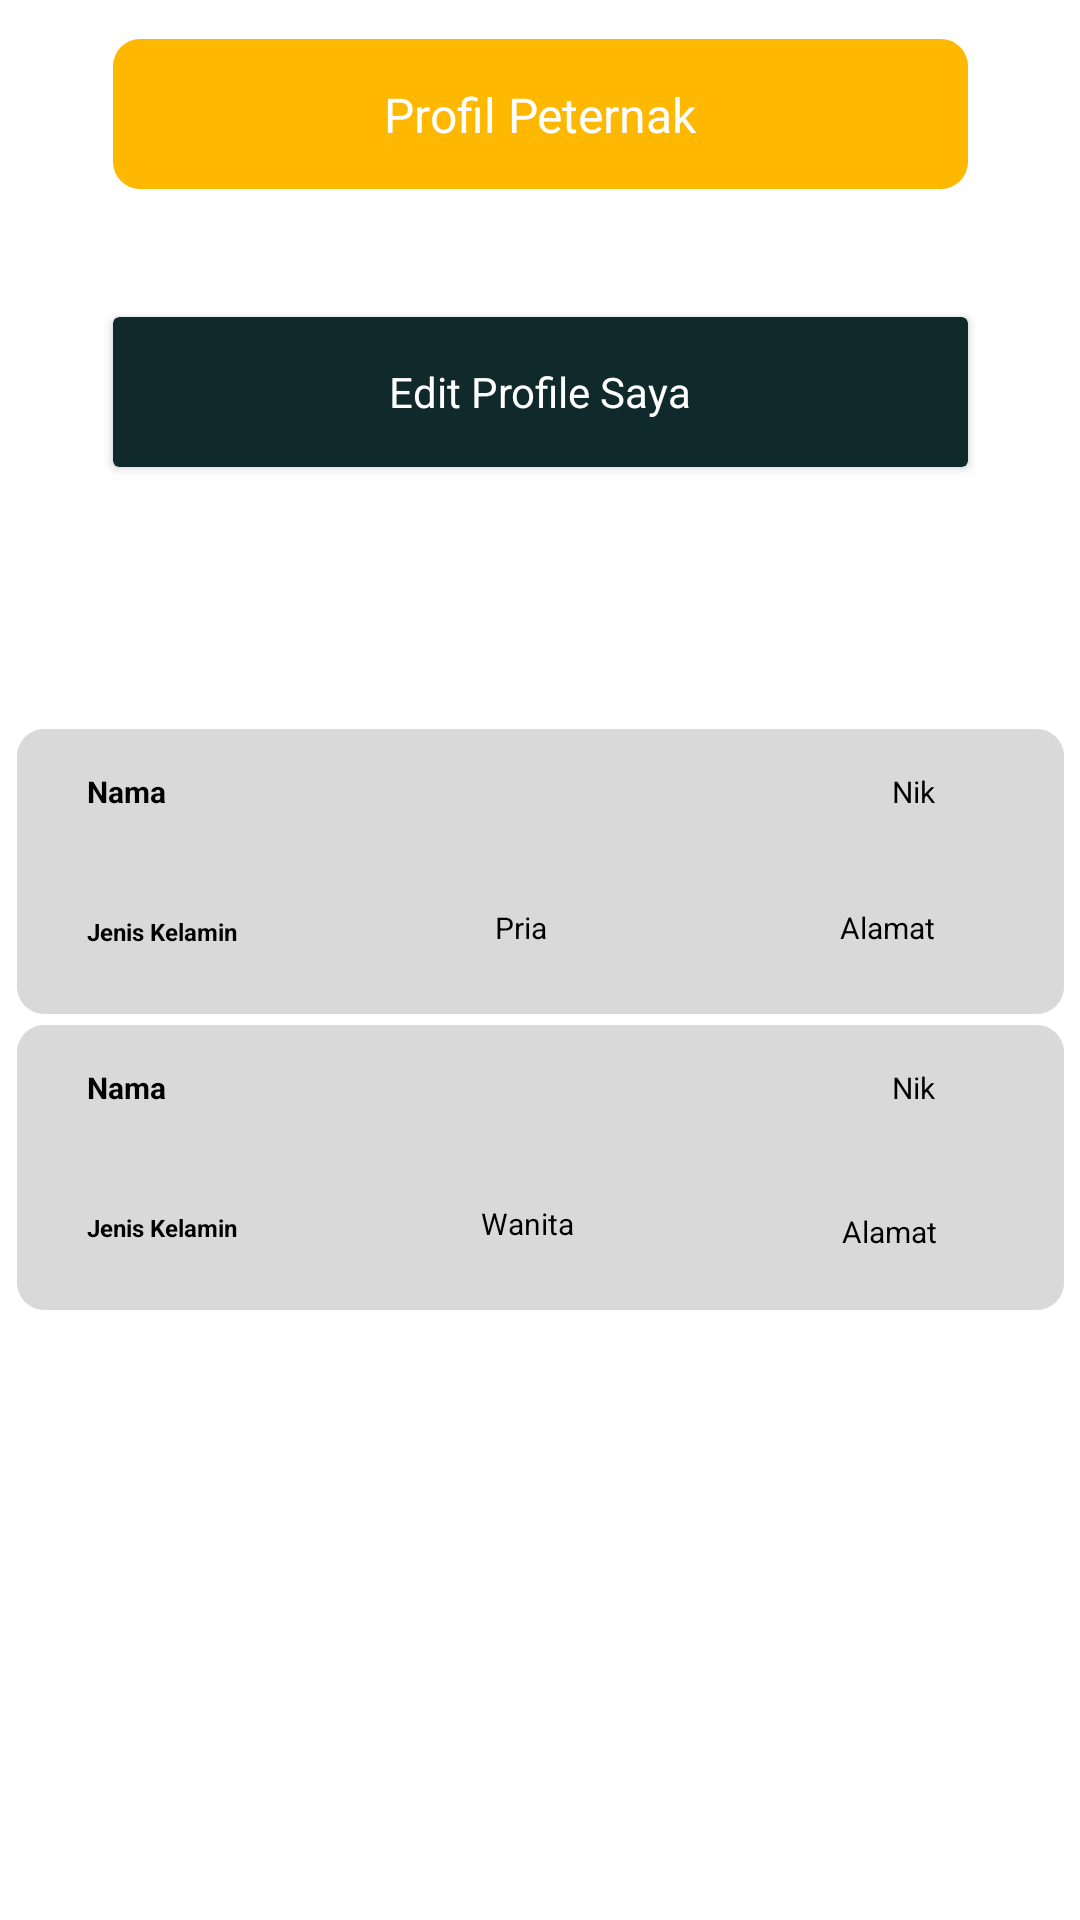

Reconstruct the res/layout file that produces this screen, plus the resources it refers to.
<!-- AndroidManifest.xml: application theme Theme.PeternakanApps -->
<!-- res/layout/fragment_profile.xml -->
<?xml version="1.0" encoding="utf-8"?>
<androidx.constraintlayout.widget.ConstraintLayout xmlns:android="http://schemas.android.com/apk/res/android"
    xmlns:tools="http://schemas.android.com/tools"
    android:layout_width="match_parent"
    android:layout_height="match_parent"
    android:background="@color/white"
    xmlns:app="http://schemas.android.com/apk/res-auto"
    tools:context=".ui.menu.profile.ProfileFragment">

    <ImageView
        android:id="@+id/imageView6"
        android:layout_width="285dp"
        android:layout_height="50dp"
        app:layout_constraintBottom_toBottomOf="parent"
        app:layout_constraintEnd_toEndOf="parent"
        app:layout_constraintStart_toStartOf="parent"
        app:layout_constraintTop_toTopOf="parent"
        app:layout_constraintVertical_bias="0.022"
        app:srcCompat="@drawable/shape_kuning" />

    <TextView
        android:id="@+id/textView5"
        android:layout_width="wrap_content"
        android:layout_height="wrap_content"
        android:text="Profil Peternak"
        android:textSize="16sp"
        android:textColor="@color/white"
        app:layout_constraintBottom_toBottomOf="@+id/imageView6"
        app:layout_constraintEnd_toEndOf="@+id/imageView6"
        app:layout_constraintStart_toStartOf="@+id/imageView6"
        app:layout_constraintTop_toTopOf="@+id/imageView6" />

    <androidx.cardview.widget.CardView
        android:id="@+id/cardedit"
        android:layout_width="285dp"
        android:layout_height="50dp"
        android:backgroundTint="@color/primary"
        app:layout_constraintBottom_toBottomOf="parent"
        app:layout_constraintEnd_toEndOf="parent"
        app:layout_constraintStart_toStartOf="parent"
        app:layout_constraintTop_toBottomOf="@+id/imageView6"
        app:layout_constraintVertical_bias="0.081">

        <TextView
            android:id="@+id/textView23"
            android:layout_width="wrap_content"
            android:layout_height="wrap_content"
            android:layout_gravity="center"
            android:text="Edit Profile Saya"
            android:textColor="@color/white" />
    </androidx.cardview.widget.CardView>


    <ImageView
        android:id="@+id/imageView20"
        android:layout_width="349dp"
        android:layout_height="95dp"
        app:layout_constraintBottom_toBottomOf="parent"
        app:layout_constraintEnd_toEndOf="parent"
        app:layout_constraintStart_toStartOf="parent"
        app:layout_constraintTop_toTopOf="parent"
        app:layout_constraintVertical_bias="0.446"
        app:srcCompat="@drawable/shape_profile" />

    <TextView
        android:id="@+id/textView24"
        android:layout_width="wrap_content"
        android:layout_height="wrap_content"
        android:text="Nama"
        android:textSize="10sp"
        android:textColor="@color/black"
        android:textStyle="bold"
        app:layout_constraintBottom_toBottomOf="@+id/imageView20"
        app:layout_constraintEnd_toEndOf="@+id/imageView20"
        app:layout_constraintHorizontal_bias="0.072"
        app:layout_constraintStart_toStartOf="@+id/imageView20"
        app:layout_constraintTop_toTopOf="@+id/imageView20"
        app:layout_constraintVertical_bias="0.171" />

    <TextView
        android:id="@+id/textView25"
        android:layout_width="wrap_content"
        android:layout_height="wrap_content"
        android:text="Jenis Kelamin"
        android:textColor="@color/black"
        android:textSize="8sp"
        android:textStyle="bold"
        app:layout_constraintBottom_toBottomOf="@+id/imageView20"
        app:layout_constraintEnd_toEndOf="@+id/imageView20"
        app:layout_constraintHorizontal_bias="0.0"
        app:layout_constraintStart_toStartOf="@+id/textView24"
        app:layout_constraintTop_toBottomOf="@+id/textView24"
        app:layout_constraintVertical_bias="0.607" />

    <TextView
        android:id="@+id/textView26"
        android:layout_width="wrap_content"
        android:layout_height="wrap_content"
        android:text="Pria"
        android:textColor="@color/black"
        android:textSize="10sp"
        app:layout_constraintBottom_toBottomOf="@+id/textView25"
        app:layout_constraintEnd_toEndOf="@+id/imageView20"
        app:layout_constraintHorizontal_bias="0.333"
        app:layout_constraintStart_toEndOf="@+id/textView25"
        app:layout_constraintTop_toTopOf="@+id/textView25"
        app:layout_constraintVertical_bias="1.0" />

    <TextView
        android:id="@+id/textView27"
        android:layout_width="wrap_content"
        android:layout_height="wrap_content"
        android:text="Nik"
        android:textColor="@color/black"
        android:textSize="10sp"
        app:layout_constraintBottom_toBottomOf="@+id/textView24"
        app:layout_constraintEnd_toEndOf="@+id/imageView20"
        app:layout_constraintHorizontal_bias="0.849"
        app:layout_constraintStart_toEndOf="@+id/textView24"
        app:layout_constraintTop_toTopOf="@+id/textView24"
        app:layout_constraintVertical_bias="0.0" />

    <TextView
        android:id="@+id/textView28"
        android:layout_width="wrap_content"
        android:layout_height="wrap_content"
        android:text="Alamat"
        android:textColor="@color/black"
        android:textSize="10sp"
        app:layout_constraintBottom_toBottomOf="@+id/textView25"
        app:layout_constraintEnd_toEndOf="@+id/textView27"
        app:layout_constraintHorizontal_bias="1.0"
        app:layout_constraintStart_toStartOf="@+id/textView27"
        app:layout_constraintTop_toBottomOf="@+id/textView27"
        app:layout_constraintVertical_bias="1.0" />


    <ImageView
        android:id="@+id/imageView"
        android:layout_width="349dp"
        android:layout_height="95dp"
        app:layout_constraintBottom_toBottomOf="parent"
        app:layout_constraintEnd_toEndOf="parent"
        app:layout_constraintStart_toStartOf="parent"
        app:layout_constraintTop_toTopOf="parent"
        app:layout_constraintVertical_bias="0.627"
        app:srcCompat="@drawable/shape_profile" />

    <TextView
        android:id="@+id/textView1"
        android:layout_width="wrap_content"
        android:layout_height="wrap_content"
        android:text="Nama"
        android:textColor="@color/black"
        android:textSize="10sp"
        android:textStyle="bold"
        app:layout_constraintBottom_toBottomOf="@+id/imageView"
        app:layout_constraintEnd_toEndOf="@+id/imageView"
        app:layout_constraintHorizontal_bias="0.072"
        app:layout_constraintStart_toStartOf="@+id/imageView"
        app:layout_constraintTop_toTopOf="@+id/imageView"
        app:layout_constraintVertical_bias="0.171" />

    <TextView
        android:id="@+id/textView2"
        android:layout_width="wrap_content"
        android:layout_height="wrap_content"
        android:text="Jenis Kelamin"
        android:textColor="@color/black"
        android:textSize="8sp"
        android:textStyle="bold"
        app:layout_constraintBottom_toBottomOf="@+id/imageView"
        app:layout_constraintEnd_toEndOf="@+id/imageView"
        app:layout_constraintHorizontal_bias="0.0"
        app:layout_constraintStart_toStartOf="@+id/textView1"
        app:layout_constraintTop_toBottomOf="@+id/textView1"
        app:layout_constraintVertical_bias="0.607" />

    <TextView
        android:id="@+id/textView3"
        android:layout_width="wrap_content"
        android:layout_height="wrap_content"
        android:text="Wanita"
        android:textColor="@color/black"
        android:textSize="10sp"
        app:layout_constraintBottom_toBottomOf="@+id/textView2"
        app:layout_constraintEnd_toEndOf="@+id/imageView"
        app:layout_constraintHorizontal_bias="0.333"
        app:layout_constraintStart_toEndOf="@+id/textView2"
        app:layout_constraintTop_toTopOf="@+id/textView2"
        app:layout_constraintVertical_bias="1.0" />

    <TextView
        android:id="@+id/textView4"
        android:layout_width="wrap_content"
        android:layout_height="wrap_content"
        android:text="Nik"
        android:textColor="@color/black"
        android:textSize="10sp"
        app:layout_constraintBottom_toBottomOf="@+id/textView1"
        app:layout_constraintEnd_toEndOf="@+id/imageView"
        app:layout_constraintHorizontal_bias="0.849"
        app:layout_constraintStart_toEndOf="@+id/textView1"
        app:layout_constraintTop_toTopOf="@+id/textView1"
        app:layout_constraintVertical_bias="0.0" />

    <TextView
        android:id="@+id/textView55"
        android:layout_width="wrap_content"
        android:layout_height="wrap_content"
        android:text="Alamat"
        android:textColor="@color/black"
        android:textSize="10sp"
        app:layout_constraintBottom_toBottomOf="@+id/textView2"
        app:layout_constraintEnd_toEndOf="@+id/imageView"
        app:layout_constraintHorizontal_bias="0.827"
        app:layout_constraintStart_toEndOf="@+id/textView2"
        app:layout_constraintTop_toTopOf="@+id/textView2"
        app:layout_constraintVertical_bias="0.0" />


</androidx.constraintlayout.widget.ConstraintLayout>
<!-- resources referenced by this layout -->
<resources>
  <color name="black">#FF000000</color>
  <color name="primary">#102A2B</color>
  <color name="white">#FFFFFFFF</color>
  <!-- drawable shape_kuning (drawable) -->
  <?xml version="1.0" encoding="utf-8"?>
  <shape xmlns:android="http://schemas.android.com/apk/res/android"
      android:shape="rectangle">
      <solid android:color="#FFB800" /> 
      <corners android:radius="9dp" /> 
  </shape>
  <!-- drawable shape_profile (drawable) -->
  <?xml version="1.0" encoding="utf-8"?>
  <shape xmlns:android="http://schemas.android.com/apk/res/android"
      android:shape="rectangle">
      <solid android:color="@color/abu" /> 
      <corners android:radius="9dp" /> 
  </shape>
  <style name="Theme.PeternakanApps" parent="Base.Theme.PeternakanApps" />
  <color name="abu">#D9D9D9</color>
  <style name="Base.Theme.PeternakanApps" parent="Theme.Material3.DayNight.NoActionBar">
          
          <item name="colorPrimary">@color/primary</item>
          
          <item name="android:editTextStyle">@style/EditTextStyle</item>
      </style>
  <style name="EditTextStyle" parent="Widget.AppCompat.EditText">
          <item name="android:textColorHint">#39938E</item>
      </style>
</resources>
